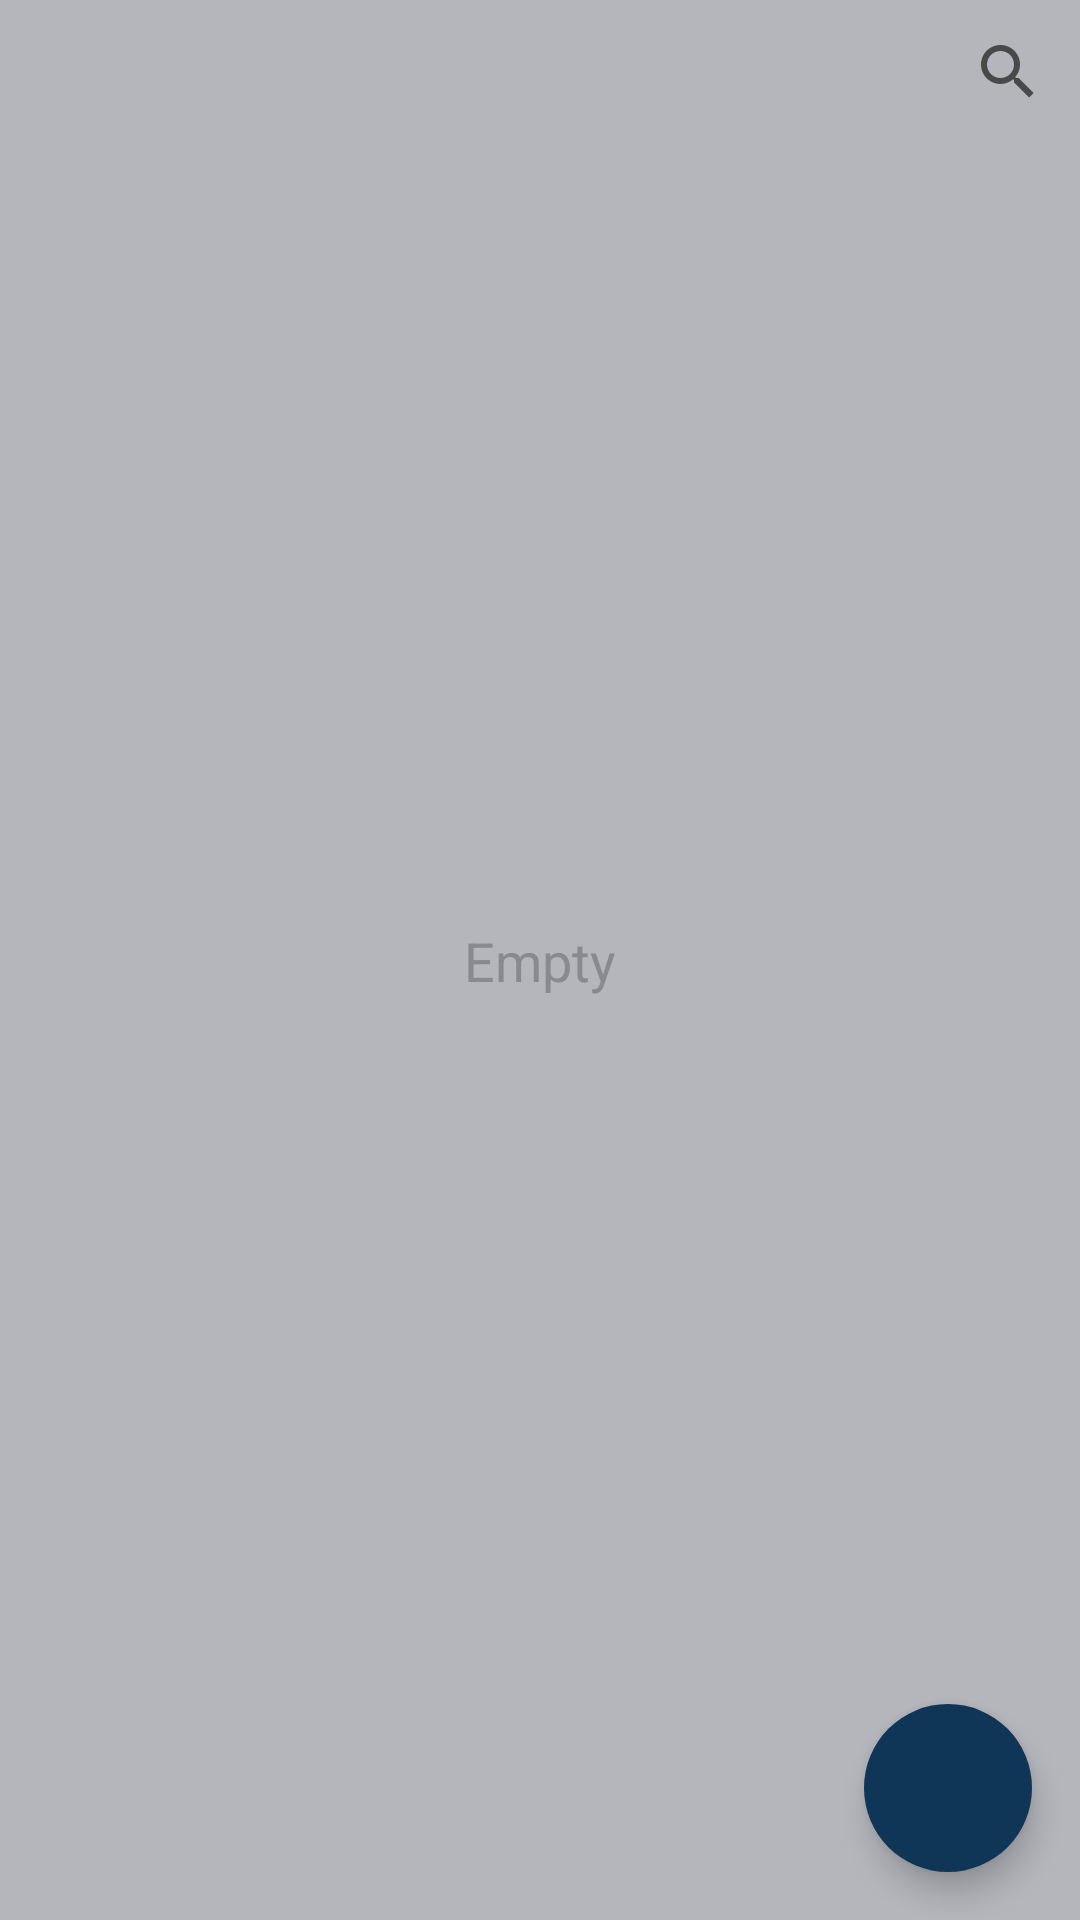

The Android layout XML behind this screen, and the referenced resources:
<!-- AndroidManifest.xml: application theme Theme.LessonSQLKotlin -->
<!-- res/layout/activity_main.xml -->
<?xml version="1.0" encoding="utf-8"?>
<androidx.constraintlayout.widget.ConstraintLayout xmlns:android="http://schemas.android.com/apk/res/android"
    xmlns:app="http://schemas.android.com/apk/res-auto"
    xmlns:tools="http://schemas.android.com/tools"
    android:layout_width="match_parent"
    android:layout_height="match_parent"
    android:background="@color/dark_bg"
    tools:context=".MainActivity">

    <androidx.recyclerview.widget.RecyclerView
        android:id="@+id/rcView"
        android:layout_width="0dp"
        android:layout_height="0dp"
        app:layout_constraintBottom_toBottomOf="parent"
        app:layout_constraintEnd_toEndOf="parent"
        app:layout_constraintStart_toStartOf="parent"
        app:layout_constraintTop_toBottomOf="@+id/searchView" />

    <TextView
        android:id="@+id/tvNoElements"
        android:layout_width="wrap_content"
        android:layout_height="wrap_content"
        android:text="@string/empty"
        android:textColor="@color/gray"
        android:textSize="18sp"
        app:layout_constraintBottom_toBottomOf="parent"
        app:layout_constraintEnd_toEndOf="parent"
        app:layout_constraintStart_toStartOf="parent"
        app:layout_constraintTop_toTopOf="parent" />

    <com.google.android.material.floatingactionbutton.FloatingActionButton
        android:id="@+id/fbNew"
        android:layout_width="wrap_content"
        android:layout_height="wrap_content"
        android:layout_marginEnd="16dp"
        android:layout_marginBottom="16dp"
        android:clickable="true"
        android:contentDescription="@string/Add"
        android:onClick="onClickNew"
        android:src="@drawable/ic_add"
        app:backgroundTint="@color/blue_dark"
        app:borderWidth="0dp"
        app:fabSize="normal"
        app:layout_constraintBottom_toBottomOf="parent"
        app:layout_constraintEnd_toEndOf="parent"
        app:srcCompat="@drawable/ic_add"
        app:tint="@color/white" />

    <SearchView
        android:id="@+id/searchView"
        android:layout_width="wrap_content"
        android:layout_height="wrap_content"
        app:layout_constraintEnd_toEndOf="parent"
        app:layout_constraintHorizontal_bias="1.0"
        app:layout_constraintStart_toStartOf="parent"
        app:layout_constraintTop_toTopOf="parent" />


</androidx.constraintlayout.widget.ConstraintLayout>
<!-- resources referenced by this layout -->
<resources>
  <color name="blue_dark">#103657</color>
  <color name="dark_bg">#B5B6BC</color>
  <color name="gray">#898A8E</color>
  <color name="white">#FFFFFFFF</color>
  <string name="Add">Add</string>
  <string name="empty">Empty</string>
  <style name="Theme.LessonSQLKotlin" parent="Theme.MaterialComponents.DayNight.DarkActionBar">
          
          <item name="colorPrimary">@color/purple_500</item>
          <item name="colorPrimaryVariant">@color/purple_700</item>
          <item name="colorOnPrimary">@color/white</item>
          
          <item name="colorSecondary">@color/teal_200</item>
          <item name="colorSecondaryVariant">@color/teal_700</item>
          <item name="colorOnSecondary">@color/black</item>
          
          <item name="android:statusBarColor">?attr/colorPrimaryVariant</item>
  
          <item name="windowActionBar">false</item>
          <item name="windowNoTitle">true</item>
          
      </style>
  <color name="purple_500">#FF6200EE</color>
  <color name="purple_700">#FF3700B3</color>
  <color name="teal_200">#FF03DAC5</color>
  <color name="teal_700">#FF018786</color>
  <color name="black">#FF000000</color>
</resources>
